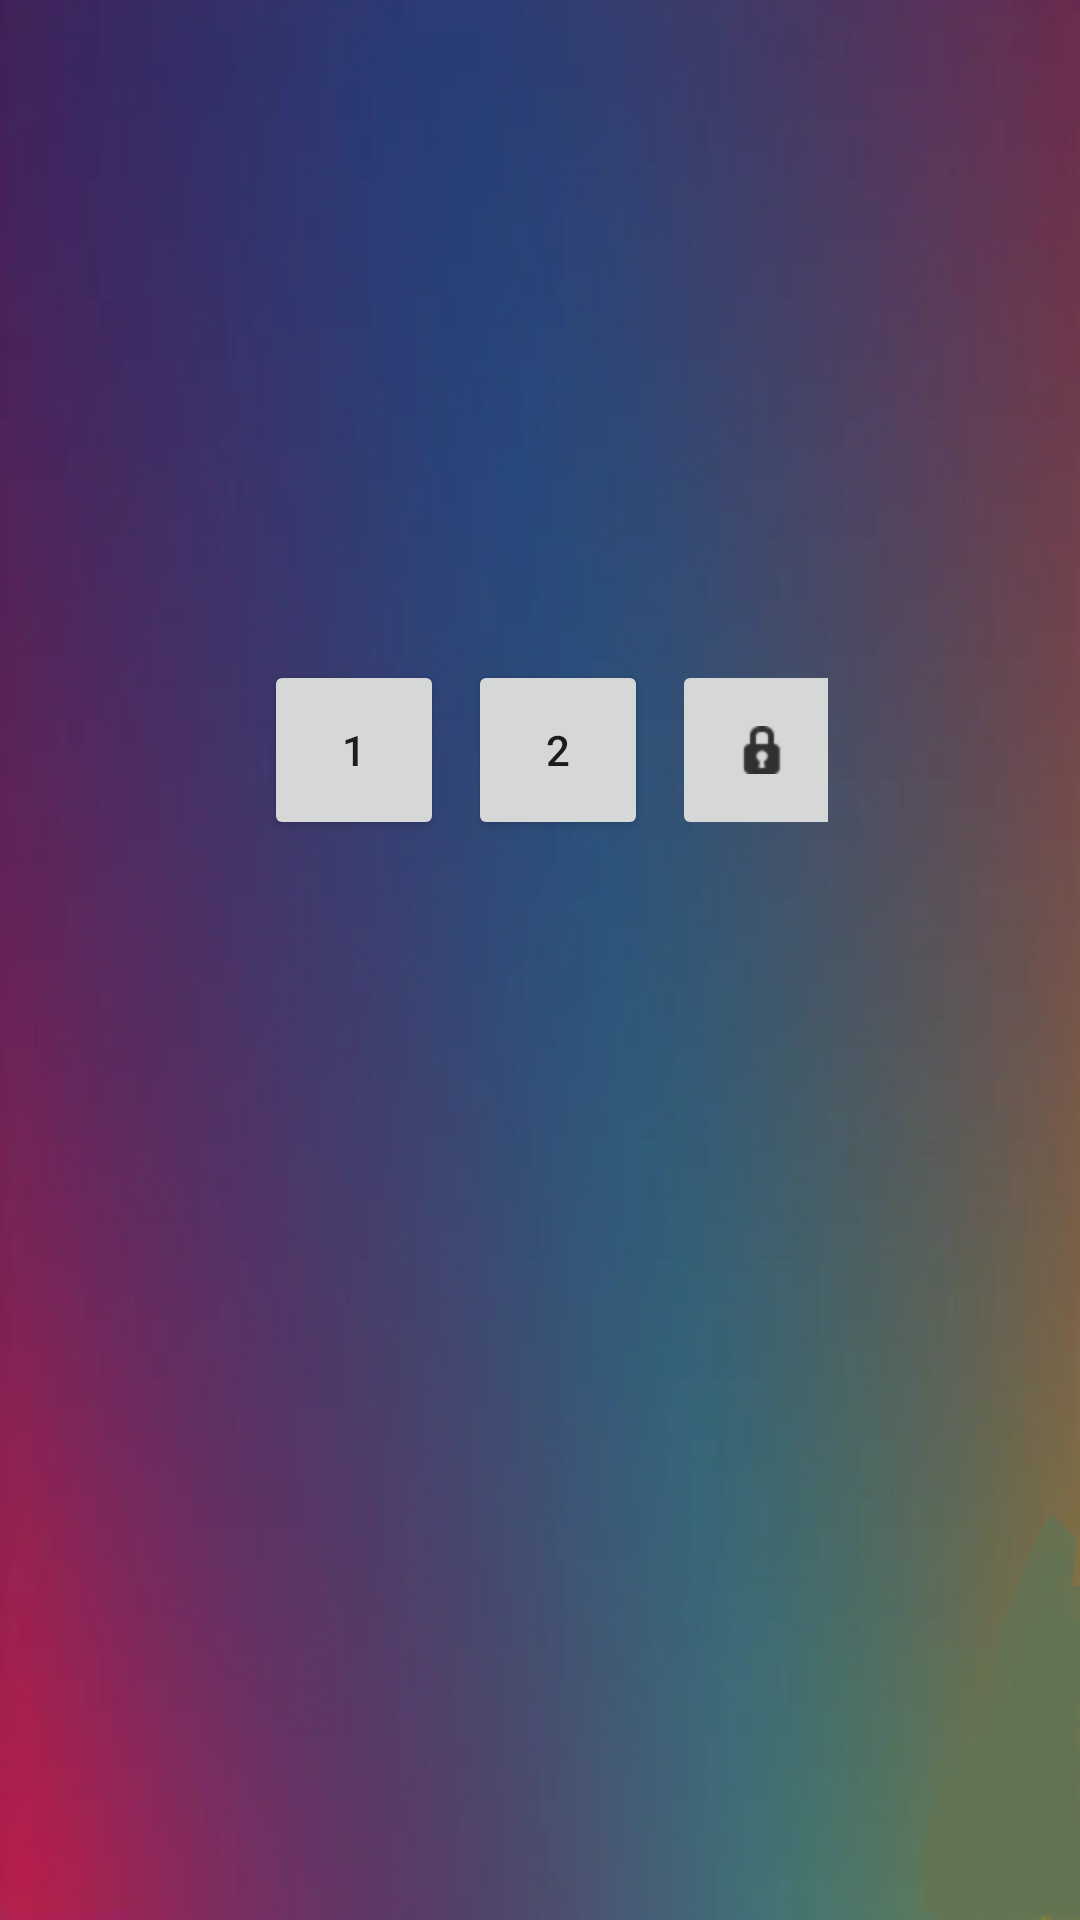

Android layout source for this screen:
<!-- AndroidManifest.xml: application theme Theme.ColorMaster2 -->
<!-- res/layout/activity_level_choose.xml -->
<?xml version="1.0" encoding="utf-8"?>
<androidx.constraintlayout.widget.ConstraintLayout xmlns:android="http://schemas.android.com/apk/res/android"
    xmlns:app="http://schemas.android.com/apk/res-auto"
    xmlns:tools="http://schemas.android.com/tools"
    android:id="@+id/main"
    android:layout_width="match_parent"
    android:layout_height="match_parent"
    tools:context=".LevelChooseActivity">

    <ImageView
        android:id="@+id/imageView2"
        android:layout_width="wrap_content"
        android:layout_height="wrap_content"
        android:scaleType="fitXY"
        app:layout_constraintStart_toStartOf="parent"
        app:layout_constraintTop_toTopOf="parent"
        app:srcCompat="@drawable/level" />

    <GridLayout
        android:layout_width="208dp"
        android:layout_height="233dp"
        android:layout_marginStart="76dp"
        android:layout_marginTop="208dp"
        android:alignmentMode="alignMargins"
        android:columnCount="4"
        android:padding="8dp"
        android:rowCount="4"
        android:useDefaultMargins="true"
        app:layout_constraintStart_toStartOf="parent"
        app:layout_constraintTop_toTopOf="@+id/imageView2">

        <ImageButton
            android:id="@+id/LevelBtn2"
            android:layout_width="60dp"
            android:layout_height="60dp"
            android:layout_row="0"
            android:layout_column="3"
            app:srcCompat="@android:drawable/ic_secure" />

        <Button
            android:id="@+id/LevelBtn1"
            android:layout_width="60dp"
            android:layout_height="60dp"
            android:layout_row="0"
            android:layout_column="0"
            android:text="1" />

        <Button
            android:id="@+id/button2"
            android:layout_width="60dp"
            android:layout_height="60dp"
            android:layout_row="0"
            android:layout_column="1"
            android:text="2" />

    </GridLayout>
</androidx.constraintlayout.widget.ConstraintLayout>
<!-- resources referenced by this layout -->
<resources>
  <!-- drawable level: png bitmap (drawable, 256126 bytes) -->
  <style name="Theme.ColorMaster2" parent="Base.Theme.ColorMaster2" />
  <style name="Base.Theme.ColorMaster2" parent="Theme.Material3.DayNight.NoActionBar">
          
          
      </style>
</resources>
